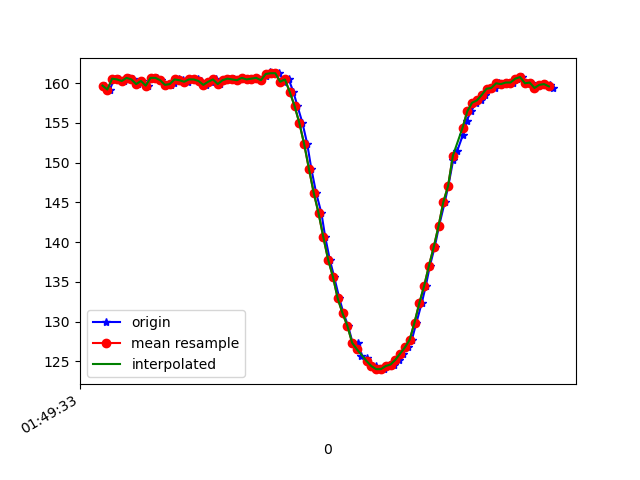

Source data for this figure (header and first rows):
1618192173129, 887836155960726, 159.66797, -231.25, -64.453125
1618192173150, 887836174822892, 159.2, -232.2, -67.68
1618192173170, 887836193807143, 160.5, -231.8, -67.68
1618192173189, 887836212913479, 160.4, -231.8, -67.97
1618192173211, 887836232019815, 160.3, -232.1, -68.65
1618192173229, 887836251065109, 160.6, -231.7, -68.07
1618192173248, 887836270171445, 160.4, -231.7, -67.58
1618192173266, 887836289277781, 159.9, -231.2, -67.29
1618192173286, 887836308414639, 160.3, -231.9, -67.87
1618192173310, 887836329810073, 159.7, -232, -67.38
1618192173327, 887836346902003, 160.6, -232.5, -67.58
1618192173349, 887836365977818, 160.6, -231.9, -68.36
1618192173362, 887836384962069, 160.4, -231.3, -66.99
1618192173380, 887836404159969, 159.8, -232.1, -68.07
1618192173404, 887836423418912, 159.8, -231.5, -67.58
1618192173418, 887836442372641, 160, -232, -68.26
1618192173437, 887836461448456, 160.4, -231.7, -68.95
1618192173456, 887836480615835, 160.4, -232, -68.26
1618192173475, 887836499752693, 160.2, -231.6, -67.68
1618192173497, 887836518736944, 160.4, -231.3, -67.58
1618192173518, 887836537751716, 160.4, -231.7, -68.07
1618192173532, 887836556858052, 160.3, -232, -67.68
1618192173552, 887836576055952, 159.8, -232.3, -68.36
1618192173571, 887836595314895, 160.2, -231.7, -68.36
1618192173593, 887836614390710, 160.4, -231.8, -67.19
1618192173610, 887836633588610, 159.9, -232, -67.97
1618192173629, 887836652572861, 160.4, -231.9, -66.99
1618192173647, 887836671587633, 160.5, -232, -67.19
1618192173666, 887836690846576, 160.4, -231.9, -66.99
1618192173685, 887836709647699, 160.4, -231.4, -67.68
1618192173703, 887836728692993, 160.6, -231.8, -67.38
1618192173725, 887836747768808, 160.4, -232, -67.97
1618192173742, 887836766783580, 160.5, -231.8, -67.68
1618192173761, 887836785859395, 160.6, -232.7, -67.87
1618192173781, 887836804904689, 160.4, -231.9, -67.58
1618192173803, 887836824102589, 160.9, -231.4, -67.68
1618192173819, 887836843269968, 161.3, -232, -68.46
1618192173836, 887836862223697, 161.2, -231.6, -68.46
1618192173857, 887836881238470, 161.2, -232.1, -67.29
1618192173876, 887836900344806, 160.2, -232.9, -68.07
1618192173896, 887836919420621, 160.4, -233.6, -67.68
1618192173915, 887836938435393, 158.9, -234.1, -67.29
1618192173932, 887836957541729, 157.1, -235.7, -67.19
1618192173953, 887836976861715, 155, -235.7, -67.19
1618192173973, 887836995754402, 152.3, -237.3, -66.6
1618192173990, 887837014769174, 149.2, -238.1, -64.75
1618192174010, 887837033783947, 146.2, -239.9, -62.4
1618192174032, 887837052981847, 143.7, -241.1, -60.45
1618192174048, 887837071935576, 140.6, -242.9, -58.98
1618192174067, 887837090950349, 137.8, -244.4, -56.84
1618192174085, 887837110148249, 135.6, -245.6, -54.69
1618192174107, 887837129193542, 132.9, -246.6, -51.95
1618192174124, 887837148360921, 131.1, -248.9, -50.29
1618192174143, 887837167436736, 129.5, -249.7, -48.14
1618192174162, 887837186634636, 127.3, -250.7, -45.41
1618192174183, 887837205710451, 127.3, -252.4, -44.63
1618192174199, 887837224694702, 125.7, -254.4, -42.19
1618192174220, 887837243709475, 125.4, -254.1, -40.92
1618192174236, 887837262785289, 124.7, -255, -40.82
1618192174258, 887837281800062, 124.4, -255.4, -40.82
1618192174275, 887837300784313, 124, -256, -40.23
... 38 more rows
